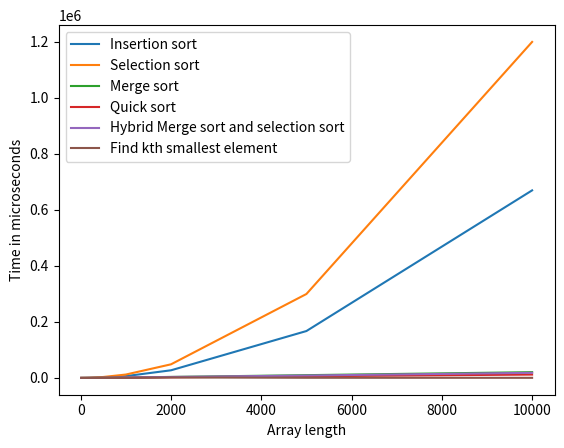

Source code (Python):
import random
import time
import matplotlib.pyplot as plt


# Quick sort algorithm
def partition(array, low, high):
    # random pivot
    pivot = random.randint(low, high)
    array[pivot], array[high] = array[high], array[pivot]
    i = low - 1
    for j in range(low, high):
        if array[j] <= array[high]:
            i += 1
            array[i], array[j] = array[j], array[i]
    array[i + 1], array[high] = array[high], array[i + 1]
    return i + 1


def quick_sort(array, low, high):
    if low < high:
        pi = partition(array, low, high)
        quick_sort(array, low, pi - 1)
        quick_sort(array, pi + 1, high)


# Merge sort algorithm 
def merge(array, low, mid, high):
    nL = mid - low + 1
    nR = high - mid
    L = [0] * nL
    R = [0] * nR
    for i in range(0, nL):
        L[i] = array[low + i]
    for j in range(0, nR):
        R[j] = array[mid + 1 + j]  # mid+1 start of right array
    i = 0
    j = 0
    k = low
    while i < nL and j < nR:
        if L[i] <= R[j]:
            array[k] = L[i]
            i += 1
        else:
            array[k] = R[j]
            j += 1
        k += 1
    while i < nL:
        array[k] = L[i]
        i += 1
        k += 1
    while j < nR:
        array[k] = R[j]
        j += 1
        k += 1


def merge_sort(array, low, high):
    if low < high:
        mid = (low + high) // 2
        merge_sort(array, low, mid)
        merge_sort(array, mid + 1, high)
        merge(array, low, mid, high)


# Insertion sort algorithm 
def insertion_sort(array):
    for i in range(1, len(array)):
        key = array[i]
        j = i
        while j > 0 and key < array[j - 1]:
            array[j] = array[j - 1]
            j -= 1
        array[j] = key


# Selection sort algorithm 
def selection_sort(array):
    for i in range(0, len(array) - 1):  # not including last element
        min = i
        for j in range(i + 1, len(array)):
            if array[j] < array[min]:
                min = j
        if min != i:
            array[i], array[min] = array[min], array[i]
    return array


# Hybrid Merge and Selection Algorithm expects a threshold
def hybrid_merge_selection_sort(array, low, high, threshold):
    if high - low + 1 <= threshold:
        array[low:high + 1] = selection_sort(array[low:high + 1])  # from low to high
    else:
        mid = (low + high) // 2
        hybrid_merge_selection_sort(array, low, mid, threshold)
        hybrid_merge_selection_sort(array, mid + 1, high, threshold)
        merge(array, low, mid, high)


# Kth smallest element in an array using partition from quick sort
def find_kth_smallest(arr, k):
    low = 0
    high = len(arr) - 1
    pi = partition(arr, low, high)
    while low <= high:
        if pi == k - 1:
            return arr[pi]
        elif pi < k:
            pi = partition(arr, pi + 1, high)
        else:
            pi = partition(arr, low, pi - 1)


# array sizes
list_length = [10, 100, 200, 500, 1000, 2000, 5000, 10000]
# list_length=[100,200,500,1000,10000,25000,50000,100000,250000]
k_index = 3
threshold = 3
time_in_microseconds_insertion_sort = [0] * len(list_length)
time_in_microseconds_selection_sort = [0] * len(list_length)
time_in_microseconds_merge_sort = [0] * len(list_length)
time_in_microseconds_quick_sort = [0] * len(list_length)
time_in_microseconds_hybrid_merge_selection_sort = [0] * len(list_length)
time_in_microseconds_find_kth_smallest = [0] * len(list_length)

for i in list_length:
    print("array of length:", i)
    array = [random.randint(0, i * 100) for i in range(i)]
    array1 = array.copy()
    array2 = array.copy()
    array3 = array.copy()
    array4 = array.copy()
    array5 = array.copy()

    # Quick sort
    start_time = time.time_ns() // 1000
    quick_sort(array, 0, len(array) - 1)
    end_time = time.time_ns() // 1000
    time_in_microseconds_quick_sort[list_length.index(i)] = end_time - start_time
    print("Quick sort time:", end_time - start_time, "microseconds")

    # Merge sort
    start_time = time.time_ns() // 1000
    merge_sort(array1, 0, len(array1) - 1)
    end_time = time.time_ns() // 1000
    time_in_microseconds_merge_sort[list_length.index(i)] = end_time - start_time
    print("Merge sort time:", end_time - start_time, "microseconds")

    # Insertion sort
    start_time = time.time_ns() // 1000
    insertion_sort(array2)
    end_time = time.time_ns() // 1000
    time_in_microseconds_insertion_sort[list_length.index(i)] = end_time - start_time
    print("Insertion sort time:", end_time - start_time, "microseconds")

    # Selection sort
    start_time = time.time_ns() // 1000
    selection_sort(array3)
    end_time = time.time_ns() // 1000
    time_in_microseconds_selection_sort[list_length.index(i)] = end_time - start_time
    print("Selection sort time:", end_time - start_time, "microseconds")

    # Hybrid Merge sort and selection sort
    start_time = time.time_ns() // 1000
    hybrid_merge_selection_sort(array4, 0, len(array4) - 1, threshold)
    end_time = time.time_ns() // 1000
    time_in_microseconds_hybrid_merge_selection_sort[list_length.index(i)] = end_time - start_time
    print("Hybrid Merge sort and selection sort time:", end_time - start_time, "microseconds")

    # Find kth smallest element
    start_time = time.time_ns() // 1000
    K = find_kth_smallest(array5, k_index)
    end_time = time.time_ns() // 1000
    time_in_microseconds_find_kth_smallest[list_length.index(i)] = end_time - start_time
    print("Kth Smallest element:", K)
    print("Find kth smallest element time:", end_time - start_time, "microseconds")
    print("First 10 elements:", array4[:10])

# plotting the time taken for each sort
plt.plot(list_length, time_in_microseconds_insertion_sort, label="Insertion sort")
plt.plot(list_length, time_in_microseconds_selection_sort, label="Selection sort")
plt.plot(list_length, time_in_microseconds_merge_sort, label="Merge sort")
plt.plot(list_length, time_in_microseconds_quick_sort, label="Quick sort")
plt.plot(list_length, time_in_microseconds_hybrid_merge_selection_sort, label="Hybrid Merge sort and selection sort")
plt.plot(list_length, time_in_microseconds_find_kth_smallest, label="Find kth smallest element")
plt.xlabel("Array length")
plt.ylabel("Time in microseconds")
plt.legend()
plt.show()
